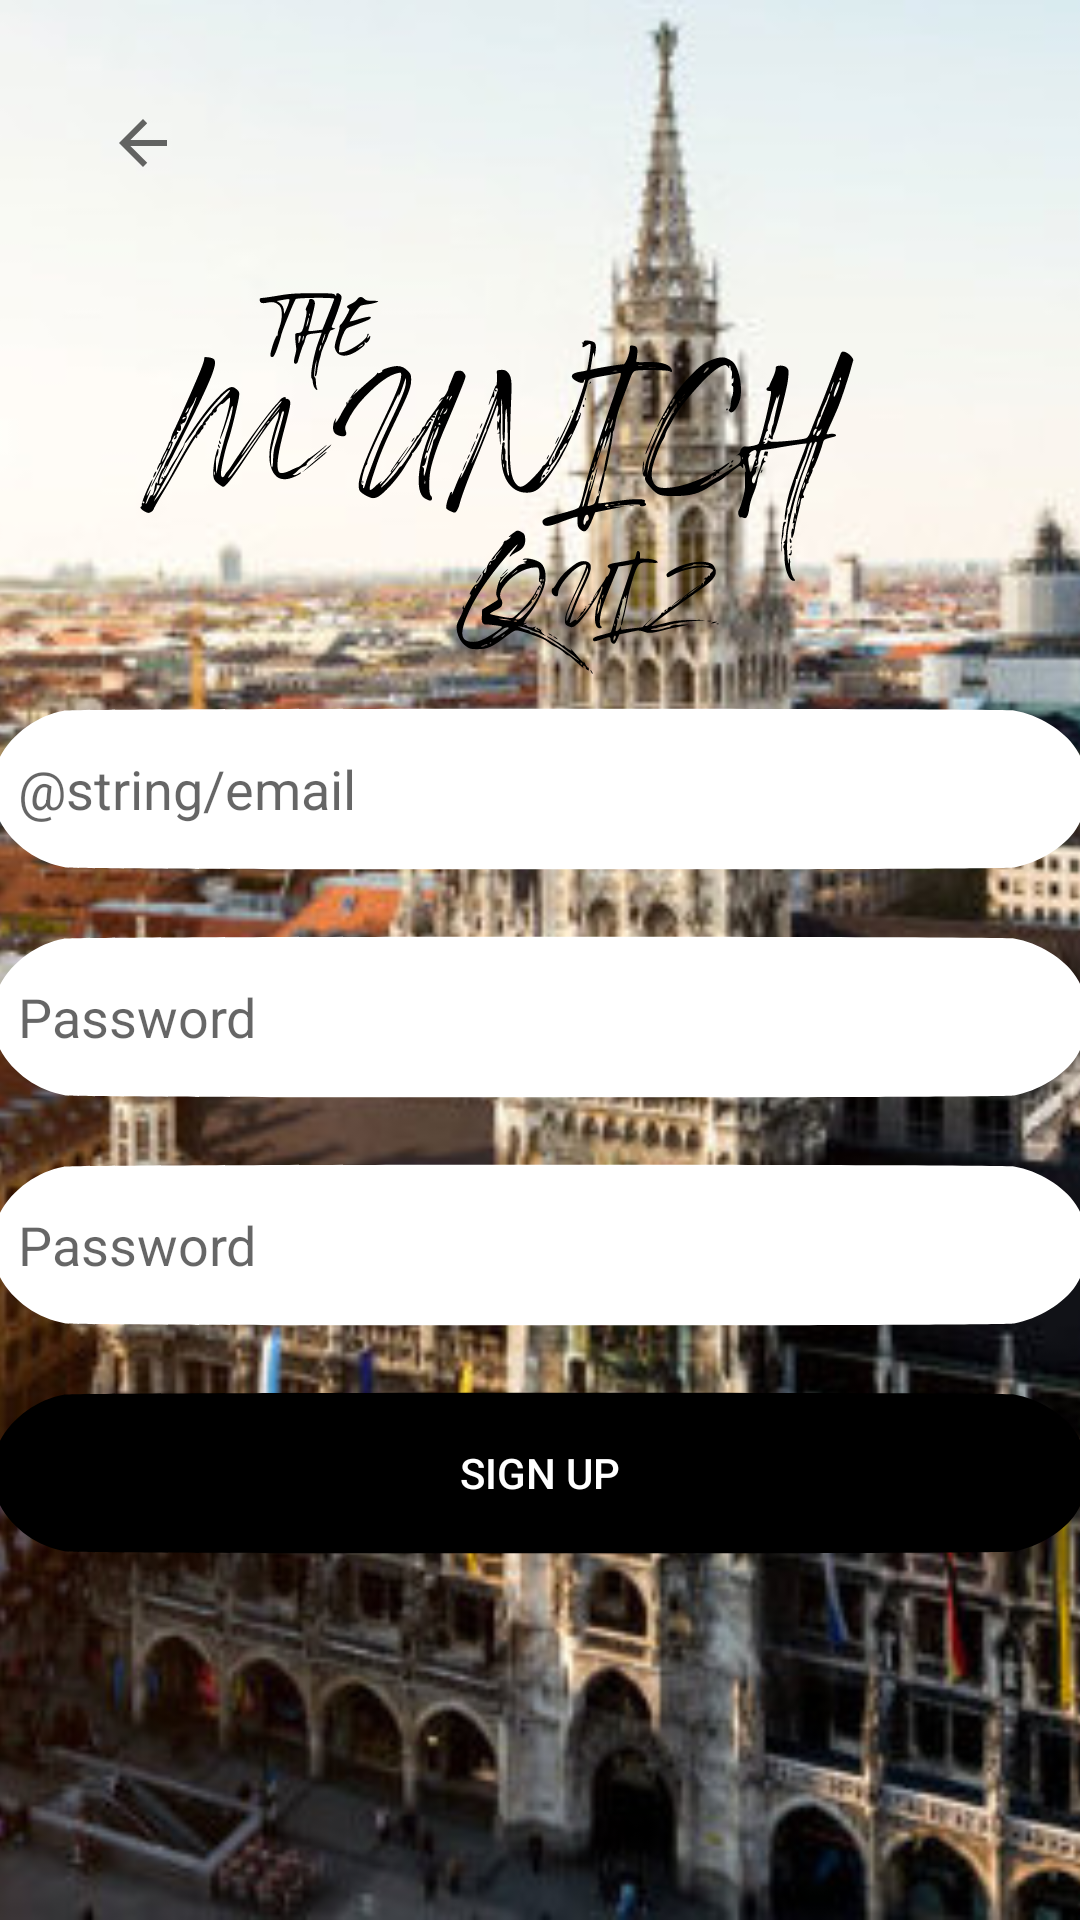

Produce the Android XML layout that renders to this screen, including the resource entries it uses.
<!-- AndroidManifest.xml: application theme AppTheme -->
<!-- res/layout/signup.xml -->
<?xml version="1.0" encoding="utf-8"?>
<androidx.constraintlayout.widget.ConstraintLayout xmlns:android="http://schemas.android.com/apk/res/android"
    xmlns:app="http://schemas.android.com/apk/res-auto"
    xmlns:tools="http://schemas.android.com/tools"
    android:layout_width="match_parent"
    android:layout_height="match_parent"
    tools:context=".fragment.SignUpFragment">

    <FrameLayout
        android:layout_width="match_parent"
        android:layout_height="match_parent">

        <ImageView
            android:id="@+id/imageView2"
            android:layout_width="match_parent"
            android:layout_height="match_parent"
            android:scaleType="centerCrop"
            app:srcCompat="@drawable/background" />

        <ImageView
            android:id="@+id/imageView3"
            android:layout_width="323dp"
            android:layout_height="457dp"
            app:srcCompat="@drawable/logo"
            tools:ignore="VectorDrawableCompat" />

        <ImageButton
            android:id="@+id/backbutton"
            android:layout_width="95dp"
            android:layout_height="95dp"
            android:background="@android:color/transparent"
            android:visibility="visible"
            app:srcCompat="?attr/homeAsUpIndicator" />

        <LinearLayout
            android:layout_width="388dp"
            android:layout_height="415dp"
            android:layout_gravity="bottom|center_horizontal"
            android:orientation="vertical">

            <EditText
                android:id="@+id/text_email"
                android:layout_width="wrap_content"
                android:layout_height="?android:attr/actionBarSize"
                android:background="@drawable/button_white"
                android:layout_margin="10dp"
                android:padding="10dp"
                android:hint="@string/email"
                android:inputType="text"
                android:autofillHints="@string/email" />

            <EditText
                android:id="@+id/text_password"
                android:layout_width="wrap_content"
                android:layout_height="?android:attr/actionBarSize"
                android:background="@drawable/button_white"
                android:padding="10dp"
                android:layout_margin="10dp"
                android:hint="@string/password"
                android:inputType="textPassword"
                android:autofillHints="@string/password" />

            <EditText
                android:id="@+id/text_password-repeat"
                android:layout_width="wrap_content"
                android:layout_height="?android:attr/actionBarSize"
                android:background="@drawable/button_white"
                android:padding="10dp"
                android:layout_margin="10dp"
                android:hint="@string/password"
                android:inputType="textPassword"
                android:autofillHints="@string/password" />

            <Button
                android:id="@+id/button_signup"
                android:layout_width="wrap_content"
                android:layout_height="?android:attr/actionBarSize"
                android:background="@drawable/button_black"
                android:layout_margin="10dp"
                android:text="@string/sign_up"
                android:textColor="#ffffff" />

        </LinearLayout>
    </FrameLayout>
</androidx.constraintlayout.widget.ConstraintLayout>
<!-- resources referenced by this layout -->
<resources>
  <!-- drawable background: jpeg bitmap (drawable, 50540 bytes) -->
  <!-- drawable button_black (drawable) -->
  <?xml version="1.0" encoding="utf-8"?>
  <vector xmlns:android="http://schemas.android.com/apk/res/android"
      android:width="524.000000dp"
      android:height="90.000000dp"
      android:viewportWidth="524.000000"
      android:viewportHeight="90.000000">
  
      <group
          android:translateY="90.000000"
          android:scaleX="0.100000"
          android:scaleY="-0.100000">
          <path
              android:fillColor="#000000"
              android:strokeWidth="1"
              android:pathData="M360 869 c-124 -24 -244 -122 -303 -246 -30 -63 -32 -76 -32 -173 0 -97 2 -110 32 -173 61 -128 180 -222 312 -247 74 -14 4428 -14 4501 0 115 22 237 106 294 204 74 127 74 305 0 432 -57 98 -179 182 -294 204 -67 13 -4445 12 -4510 -1z" />
      </group>
  </vector>
  <!-- drawable button_white (drawable) -->
  <?xml version="1.0" encoding="utf-8"?>
  <vector xmlns:android="http://schemas.android.com/apk/res/android"
      android:width="524.000000dp"
      android:height="90.000000dp"
      android:viewportWidth="524.000000"
      android:viewportHeight="90.000000">
  
      <group
          android:translateY="90.000000"
          android:scaleX="0.100000"
          android:scaleY="-0.100000">
          <path
              android:fillColor="#FFFFFF"
              android:strokeWidth="1"
              android:pathData="M360 869 c-124 -24 -244 -122 -303 -246 -30 -63 -32 -76 -32 -173 0 -97 2 -110 32 -173 61 -128 180 -222 312 -247 74 -14 4428 -14 4501 0 115 22 237 106 294 204 74 127 74 305 0 432 -57 98 -179 182 -294 204 -67 13 -4445 12 -4510 -1z" />
      </group>
  </vector>
  <!-- drawable logo: vector/xml drawable (drawable, 39537 chars, omitted) -->
  <string name="password">Password</string>
  <string name="sign_up">Sign up</string>
  <style name="AppTheme" parent="Theme.AppCompat.Light.NoActionBar">
          <item name="colorPrimary">@color/colorPrimary</item>
          <item name="colorPrimaryDark">@color/colorPrimaryDark</item>
          <item name="colorAccent">@color/colorAccent</item>
      </style>
  <!-- not gathered from this repository: default colours our renderer supplied (Android Studio template values) -->
  <color name="colorPrimary">#FF6200EE</color>
  <color name="colorPrimaryDark">#FF3700B3</color>
  <color name="colorAccent">#FF03DAC5</color>
</resources>
